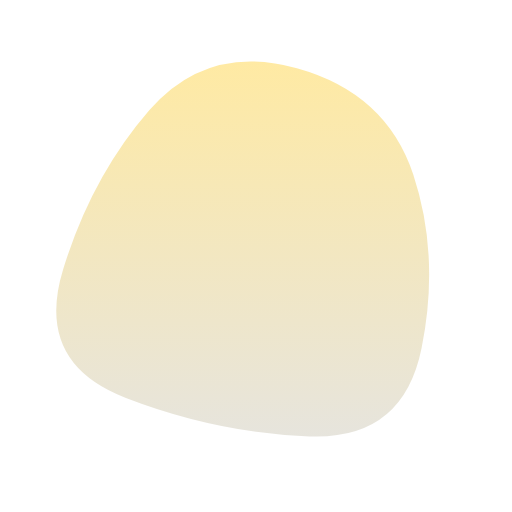
t = 0.00 s
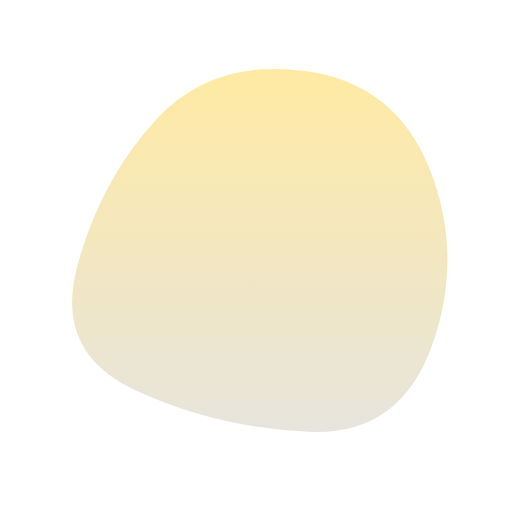
t = 1.23 s
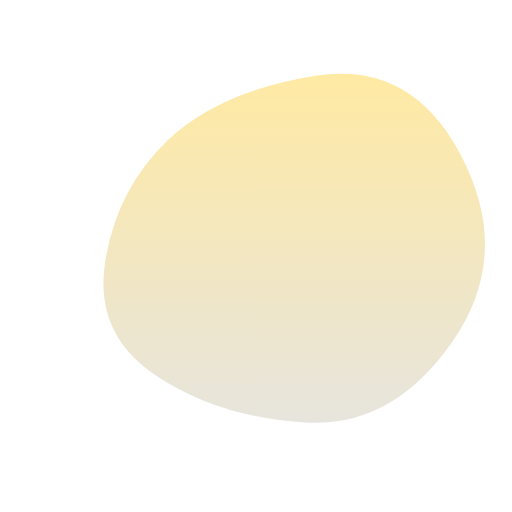
t = 3.70 s
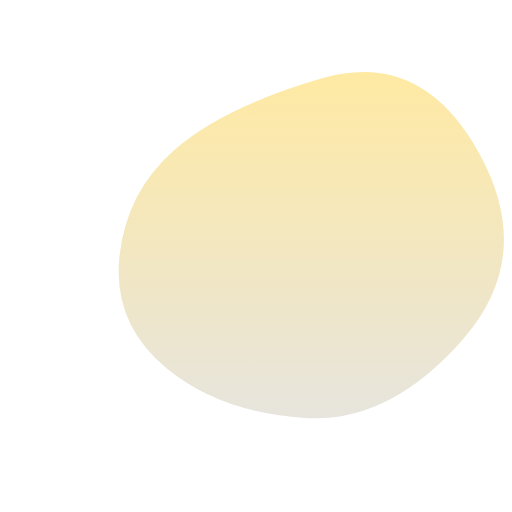
t = 4.93 s
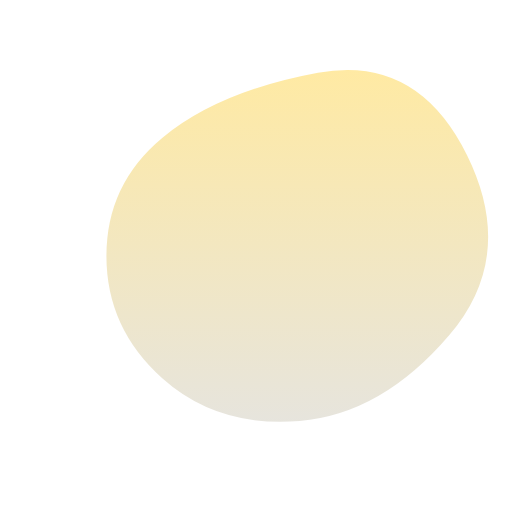
t = 6.17 s
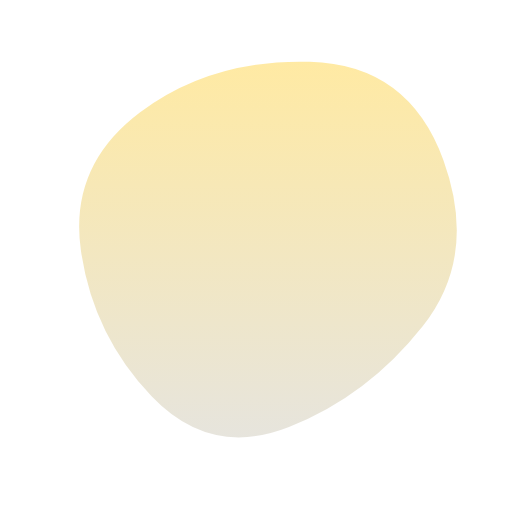
t = 8.63 s

The animated SVG that drew these frames (rendered in a browser with its animation timeline set to each time). Animation: 1 SMIL element (animate=1); frames cover the first 8.63 s, repeats indefinitely.

<svg version="1.1" xmlns="http://www.w3.org/2000/svg" viewBox="0 0 500 500" width="100%" id="blobSvg" style="opacity: 1;" filter="blur(qs15.4px)" transform="rotate(qs165)">
                        <defs>
                        <linearGradient id="gradient" x1="0%" y1="0%" x2="0%" y2="100%">
                            <stop offset="0%" style="stop-color: rgb(255, 196, 0);"></stop>
                            <stop offset="100%" style="stop-color: rgb(187, 181, 160);"></stop>
                        </linearGradient>
                        </defs>
                        
                    <path id="blob" fill="url(#gradient)" style="opacity: 0.36;"><animate attributeName="d" dur="14800ms" repeatCount="indefinite" values="M411.71818,339.87391Q393.61186,429.74783,302.23794,426.16285Q210.86403,422.57787,122.32727,388.31581Q33.79051,354.05375,61.55534,263.35692Q89.32016,172.66008,145.95613,107.46324Q202.59209,42.2664,289.95613,66.5581Q377.32016,90.8498,403.57233,170.4249Q429.82451,250,411.71818,339.87391Z;M451.77435,331.68776Q380.0333,413.37552,297.8522,408.1811Q215.67111,402.98668,163.20108,360.14446Q110.73105,317.30225,116.40549,253.17111Q122.07993,189.03996,169.7144,146.88551Q217.34887,104.73105,314.55328,76.47669Q411.75769,48.22232,467.63654,149.11116Q523.51539,250,451.77435,331.68776Z;M400,314Q352,378,277,420Q202,462,143,396Q84,330,66.5,241.5Q49,153,125.5,97.5Q202,42,298.5,55Q395,68,421.5,159Q448,250,400,314Z;M411.71818,339.87391Q393.61186,429.74783,302.23794,426.16285Q210.86403,422.57787,122.32727,388.31581Q33.79051,354.05375,61.55534,263.35692Q89.32016,172.66008,145.95613,107.46324Q202.59209,42.2664,289.95613,66.5581Q377.32016,90.8498,403.57233,170.4249Q429.82451,250,411.71818,339.87391Z"></animate></path></svg>